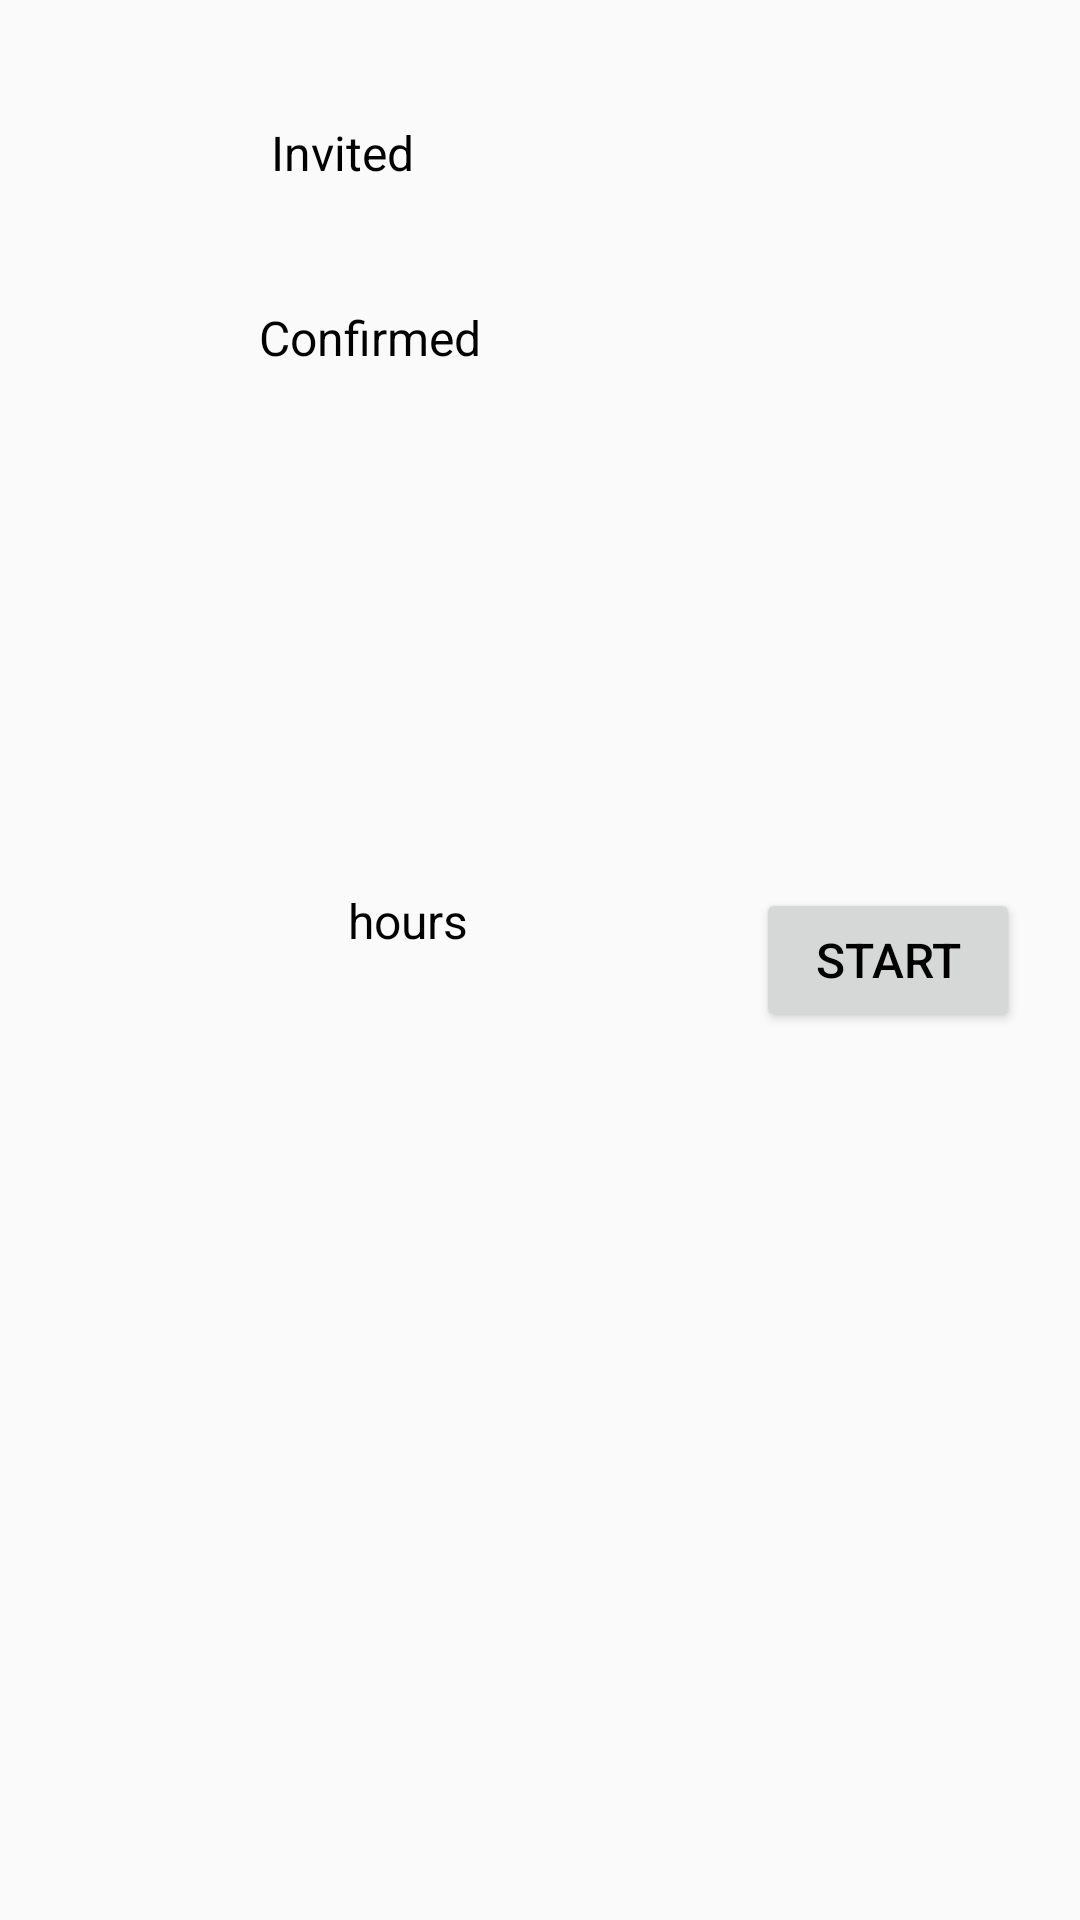

Produce the Android XML layout that renders to this screen, including the resource entries it uses.
<!-- AndroidManifest.xml: application theme AppTheme -->
<!-- res/layout/schedule.xml -->
<?xml version="1.0" encoding="utf-8"?>
<RelativeLayout xmlns:android="http://schemas.android.com/apk/res/android"
    xmlns:tools="http://schemas.android.com/tools" android:layout_width="match_parent"
    android:layout_height="match_parent" android:paddingLeft="20dp"
    android:paddingRight="20dp"
    android:paddingTop="20dp"
    android:paddingBottom="20dp"

    tools:context="gcm.play.android.samples.com.gcmquickstart.Schedule">

    <TextView

        android:paddingTop="20dp"
        android:paddingBottom="20dp"
        android:paddingLeft="10mm"
        android:paddingRight="10mm"
        android:layout_width="wrap_content"
        android:layout_height="wrap_content"
        android:text="   Invited"
        android:id="@+id/inv"
        android:layout_alignParentRight="true"
        android:layout_alignParentEnd="true"
        android:layout_alignParentTop="true"
        android:layout_alignParentLeft="true"
        android:drawableLeft="@drawable/tick"
        android:layout_alignParentStart="true"
        android:gravity="left|center_vertical|center_horizontal" />

    <TextView
        android:paddingTop="20dp"
        android:paddingBottom="20dp"
        android:paddingLeft="10mm"
        android:paddingRight="10mm"
        android:layout_width="wrap_content"
        android:layout_height="wrap_content"
        android:textAppearance="?android:attr/textAppearanceLarge"
        android:text="  Confirmed"
        android:id="@+id/acc"
        android:drawableLeft="@drawable/tick"
        android:gravity="left|center_vertical|center_horizontal"
        android:layout_alignParentLeft="true"
        android:layout_alignParentStart="true"
        android:layout_below="@+id/inv"
        android:layout_alignParentRight="true"
        android:layout_alignParentEnd="true" />

    <Button
        android:layout_width="wrap_content"
        android:layout_height="wrap_content"
        android:text="Start"
        android:id="@+id/start"
        android:layout_centerVertical="true"
        android:layout_alignParentRight="true"
        android:layout_alignParentEnd="true" />

    <TextView
        android:layout_width="wrap_content"
        android:layout_height="wrap_content"
        android:id="@+id/state"
        android:text="hours"
        android:layout_alignTop="@+id/start"
        android:layout_alignParentLeft="true"
        android:layout_alignParentStart="true"
        android:layout_toLeftOf="@+id/start"
        android:layout_toStartOf="@+id/start"
        android:layout_alignBottom="@+id/start"
        android:gravity="center_horizontal" />
</RelativeLayout>
<!-- resources referenced by this layout -->
<resources>
  <style name="AppTheme" parent="Theme.AppCompat.Light.DarkActionBar">
          
          <item name="android:textColor">@android:color/black</item>
          <item name="android:textSize">16sp</item>
      </style>
</resources>
